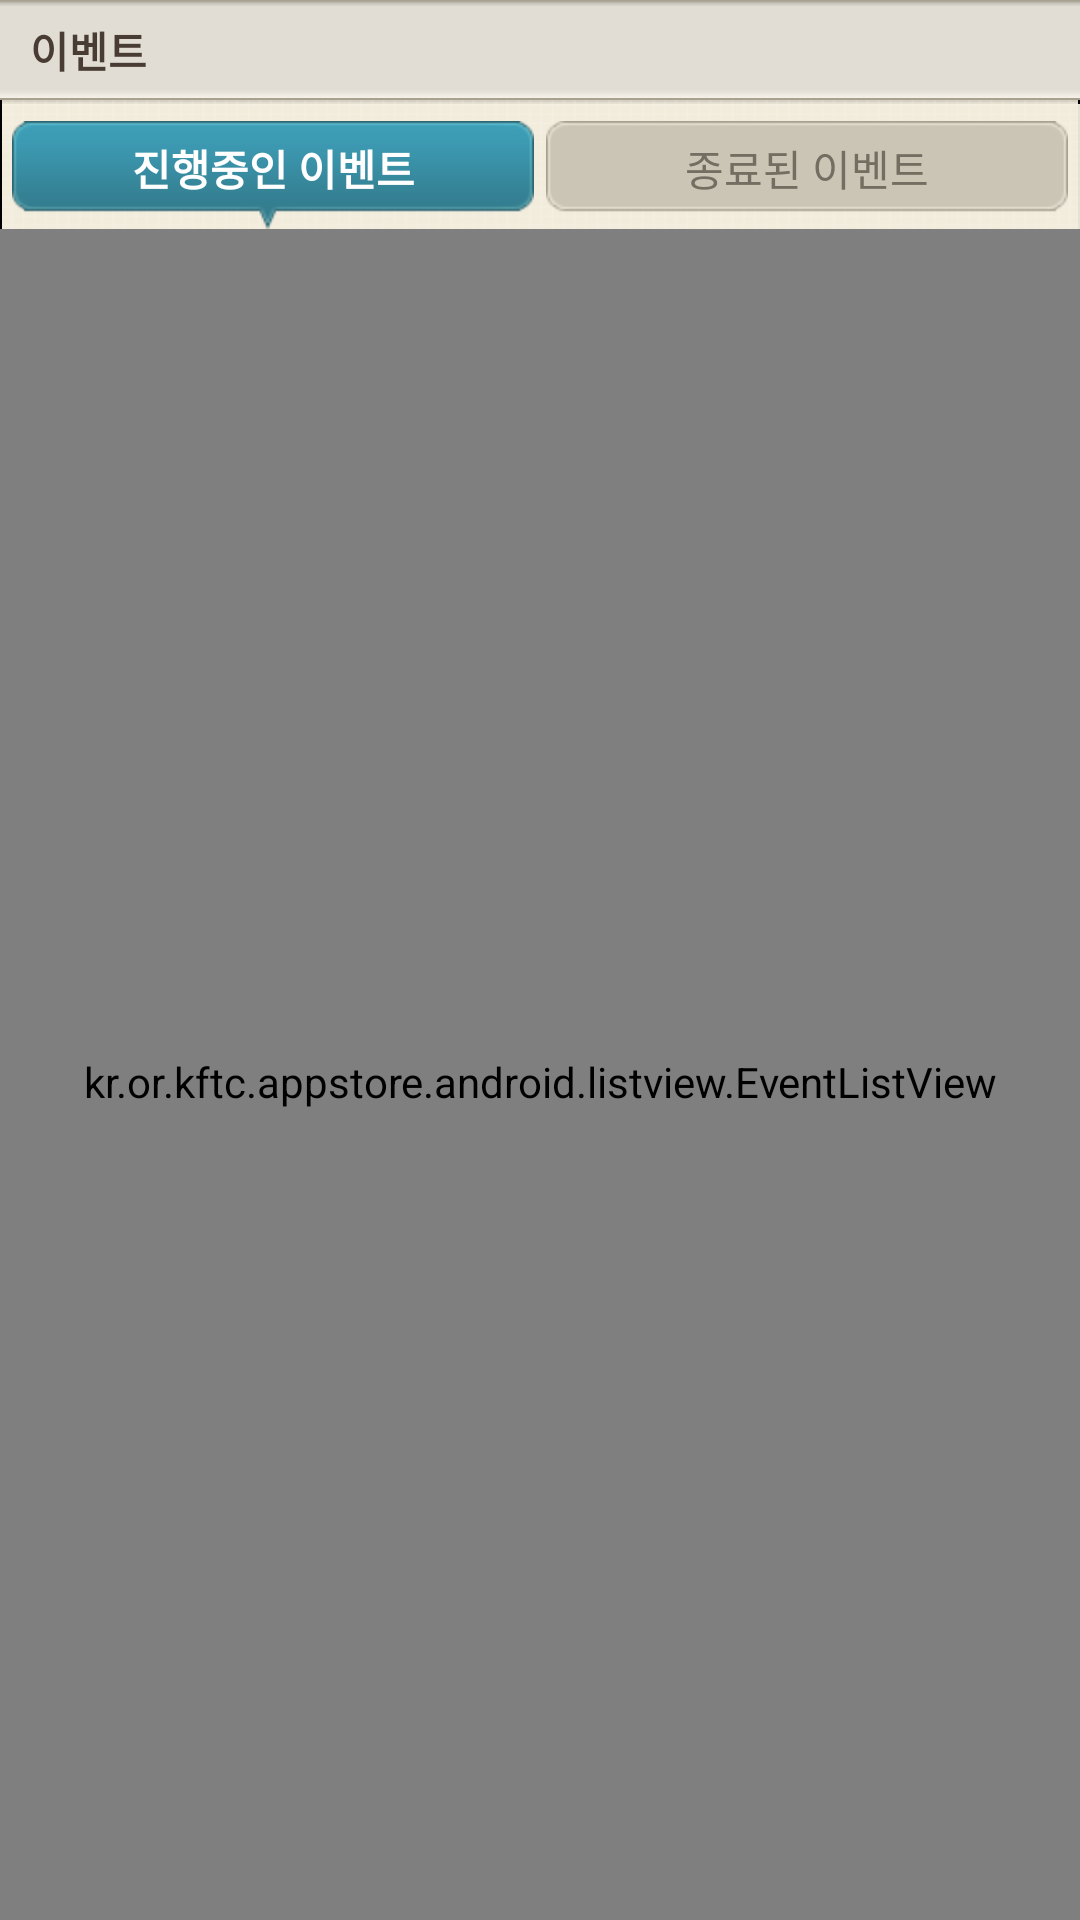

Produce the Android XML layout that renders to this screen, including the resource entries it uses.
<!-- AndroidManifest.xml: application theme android:Theme.NoTitleBar -->
<!-- res/layout/event_list.xml -->
<?xml version="1.0" encoding="utf-8"?>
<LinearLayout android:orientation="vertical" android:layout_width="fill_parent" android:layout_height="fill_parent"
  xmlns:android="http://schemas.android.com/apk/res/android"
  xmlns:kftc="http://schemas.android.com/apk/res/kr.or.kftc.appstore.android">
    <RelativeLayout android:id="@id/title_layout" android:background="@drawable/tit_bg_01" android:layout_width="fill_parent" android:layout_height="wrap_content">
        <TextView android:textSize="14.0sp" android:textStyle="bold" android:textColor="#ff483c34" android:id="@id/title_text" android:layout_width="wrap_content" android:layout_height="wrap_content" android:layout_marginLeft="10.0dip" android:text="이벤트" android:layout_alignParentLeft="true" android:layout_centerVertical="true" android:contentDescription="이벤트" />
    </RelativeLayout>
    <LinearLayout android:orientation="horizontal" android:id="@id/tab_layout" android:background="@drawable/bg_yellow_70" android:layout_width="fill_parent" android:layout_height="43.0dip">
        <RelativeLayout android:gravity="bottom|center" android:layout_width="0.0dip" android:layout_height="fill_parent" android:layout_weight="1.0">
            <Button android:textSize="14.0sp" android:textStyle="bold" android:textColor="#ffffffff" android:id="@id/tab1_btn" android:background="@drawable/tap01_on" android:paddingBottom="4.5dip" android:layout_width="fill_parent" android:layout_height="36.0dip" android:layout_marginLeft="4.0dip" android:text="진행중인 이벤트" android:freezesText="true" android:contentDescription="진행중인 이벤트" />
        </RelativeLayout>
        <LinearLayout android:layout_width="4.0dip" android:layout_height="fill_parent" />
        <RelativeLayout android:gravity="bottom|center" android:layout_width="0.0dip" android:layout_height="fill_parent" android:layout_weight="1.0">
            <Button android:textSize="14.0sp" android:textColor="#ff736e61" android:id="@id/tab2_btn" android:background="@drawable/tap01_off" android:paddingBottom="4.5dip" android:layout_width="fill_parent" android:layout_height="36.0dip" android:layout_marginRight="4.0dip" android:text="종료된 이벤트" android:freezesText="true" android:contentDescription="종료된 이벤트" />
        </RelativeLayout>
    </LinearLayout>
    <kr.or.kftc.appstore.android.listview.EventListView android:id="@id/listview" android:background="#ffc2b3aa" android:paddingTop="5.0dip" android:layout_width="fill_parent" android:layout_height="fill_parent" android:divider="#00000000" android:dividerHeight="3.0dip" />
</LinearLayout>
<!-- resources referenced by this layout -->
<resources>

</resources>
